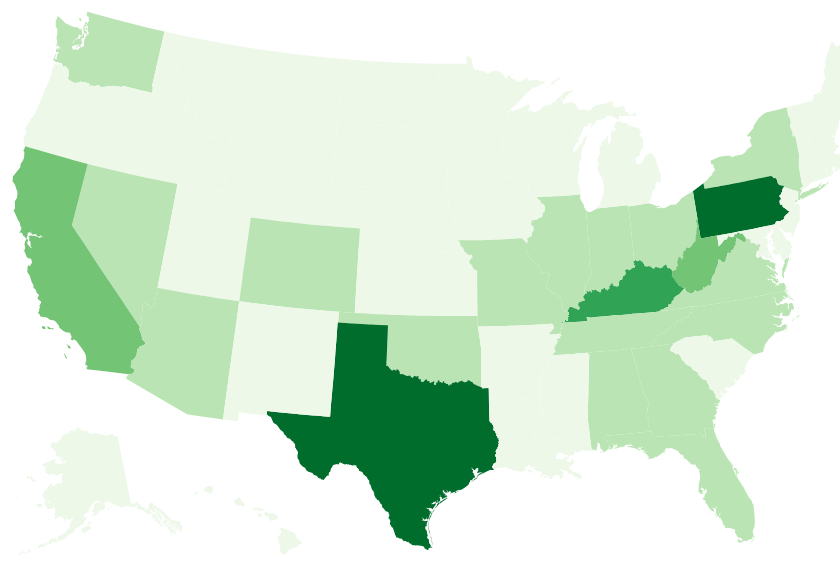
D3 v3 page, settled after 480 driven frames (8 s of simulated time); the page loaded 1 data file(s).


var width = 960,
    height = 1160;

var svg = d3.select("body").append("svg")
    .attr("width", width)
    .attr("height", height);

d3.json("mine_active_status_lat_lng.txtus_state.json", function(error, uk) {
  if (error) return console.error(error);
  console.log(uk);
//Define map projection
var projection = d3.geo.albersUsa()
					   .translate([width/2, height/2])
					   .scale([1200]);

var path = d3.geo.path()
    .projection(projection);

var color = d3.scale.quantize()
    .range(["rgb(237,248,233)","rgb(186,228,179)","rgb(116,196,118)","rgb(49,163,84)","rgb(0,109,44)"]);

var avgList = [];
for (var i = 0; i < uk.features.length; i++) {
	if(isNaN(uk.features[i].len_mines )) {
		continue;
	}
	avgList.push(uk.features[i].len_mines);
}	

//Set input domain for color scale
// color.domain([
//     d3.min(uk, function(d) { return
// 		6000; }),
//     d3.max(uk, function(d) { return 14000; })

		color.domain([Math.min.apply(Math,avgList), Math.max.apply(Math,avgList)]);

svg.selectAll("path")
   .data(uk.features)
   .enter()
   .append("path")
   .attr("d", path)
   .style("fill", function(d) {
   		//Get data value
   		var value = d.len_mines;
   		// console.error(value);
   		if (value) {
	   		return color(value);
   		} else {
   			//If value is undefined…
	   		return "#ccc";
   		}
   });

});


### data: mine_active_status_lat_lng.txtus_state.json
{
 "type": "FeatureCollection",
 "features": [
  {
   "geometry": {
    "type": "MultiPolygon",
    "coordinates": "[... 7 items]"
   },
   "len_mines": 16,
   "type": "Feature",
   "properties": {
    "STATE_FIPS": "15",
    "STATE_ABBR": "HI",
    "DRAWSEQ": 1,
    "STATE_NAME": "Hawaii",
    "SUB_REGION": "Pacific"
   },
   "venues": [
    "5100004?Puunene Camp 10 Quarry?Active?20…",
    "5100008?Hilo Crusher?Active?19.708174?-1…",
    "5100011?Bluestone Quarry & Mill?Active?2…",
    "5100019?Kapaa Quarry And Mill?Active?21.…",
    "5100036?Halawa Valley?Active?21.371944?-…",
    "5100046?Yamada And Sons, Inc.?Active?19.…",
    "5100165?Keaau Quarry?Active?19.626944?-1…",
    "5100171?Waikapu Quarry?Active?20.880871?…",
    "... 8 more items"
   ]
  },
  {
   "geometry": {
    "type": "MultiPolygon",
    "coordinates": "[... 3 items]"
   },
   "len_mines": 138,
   "type": "Feature",
   "properties": {
    "STATE_FIPS": "53",
    "STATE_ABBR": "WA",
    "DRAWSEQ": 2,
    "STATE_NAME": "Washington",
    "SUB_REGION": "Pacific"
   },
   "venues": [
    "1200023?Delphi Limestone Company?Active?…",
    "3503311?Portable Screening Plant?Active?…",
    "4500001?Gehrke Pit?Active?48.131111?-117…",
    "4500063?Naselle Quarry?Active?46.381735?…",
    "4500191?Tonasket Quarry?Active?48.7975?-…",
    "4500319?Newskah Quarry ?Active?46.898055…",
    "4500359?Seattle Plant?Active?47.567222?-…",
    "4500366?Pend Oreille Mine?Active?48.8819…",
    "... 130 more items"
   ]
  },
  {
   "geometry": {
    "type": "Polygon",
    "coordinates": "[... 1 items]"
   },
   "len_mines": 52,
   "type": "Feature",
   "properties": {
    "STATE_FIPS": "30",
    "STATE_ABBR": "MT",
    "DRAWSEQ": 3,
    "STATE_NAME": "Montana",
    "SUB_REGION": "Mountain"
   },
   "venues": [
    "2400014?Trident Plant & Quarry ?Active?4…",
    "2400015?MONTANA CITY PLANT?Active?46.55?…",
    "2400106?Savage Mine?Active?47.416389?-10…",
    "2400157?Barretts Mill?Active?45.159722?-…",
    "2400162?Three Forks Mill?Active?45.87888…",
    "2400242?US Grant?Active?45.365?-111.8897…",
    "2400338?Continental Mine?Active?46.01311…",
    "2400462?Belgrade Pit?Active?45.808888?-1…",
    "... 44 more items"
   ]
  },
  {
   "geometry": {
    "type": "MultiPolygon",
    "coordinates": "[... 2 items]"
   },
   "len_mines": 17,
   "type": "Feature",
   "properties": {
    "STATE_FIPS": "23",
    "STATE_ABBR": "ME",
    "DRAWSEQ": 4,
    "STATE_NAME": "Maine",
    "SUB_REGION": "New England"
   },
   "venues": [
    "1700022?THOMASTON CEMENT PLANT?Active?44…",
    "1700218?Wells Quarry C624?Active?43.3027…",
    "1700233?Sand & Gravel Pit?Active?44.6147…",
    "1700237?Gray Pit?Active?43.9275?-70.3302…",
    "1700282?F R Carroll Inc?Active?43.681111…",
    "1700283?Dayton Pit & Mill?Active?43.5244…",
    "1700319?Topsham Pit & Mill?Active?43.944…",
    "1700379?Doug Gott & Sons Inc Portable SC…",
    "... 9 more items"
   ]
  },
  {
   "geometry": {
    "type": "Polygon",
    "coordinates": "[... 1 items]"
   },
   "len_mines": 23,
   "type": "Feature",
   "properties": {
    "STATE_FIPS": "38",
    "STATE_ABBR": "ND",
    "DRAWSEQ": 5,
    "STATE_NAME": "North Dakota",
    "SUB_REGION": "West North Central"
   },
   "venues": [
    "2400499?Fisher Industries Plant 19?Activ…",
    "2401603?Fisher Industries Plant 20?Activ…",
    "2902340?Fisher Industries Plant 38?Activ…",
    "3200043?Beulah Mine?Active?47.534444?-10…",
    "3200157?Fisher Industries Plant 2?Active…",
    "3200162?Portable Unit #5?Active?48.50527…",
    "3200218?Center Mine?Active?47.169167?-10…",
    "3200459?GASCOYNE MINE & MILL?Active?46.1…",
    "... 15 more items"
   ]
  },
  {
   "geometry": {
    "type": "Polygon",
    "coordinates": "[... 1 items]"
   },
   "len_mines": 28,
   "type": "Feature",
   "properties": {
    "STATE_FIPS": "46",
    "STATE_ABBR": "SD",
    "DRAWSEQ": 6,
    "STATE_NAME": "South Dakota",
    "SUB_REGION": "West North Central"
   },
   "venues": [
    "3900008?Sioux Falls Quarry?Active?43.558…",
    "3900009?DAKOTA MAHOGANY QUARRY?Active?45…",
    "3900011?WHETSTONE MAHOGANY QUARRY?Active…",
    "3900012?DELL RAPIDS EAST QUARRY ?Active?…",
    "3900014?Rapid City Quarry ?Active?44.088…",
    "3900020?Rapid City Quarry & Mill ?Active…",
    "3900022?GCC Dacotah Inc?Active?44.082222…",
    "3900024?Spencer Quarries Inc.?Active?43.…",
    "... 20 more items"
   ]
  },
  {
   "geometry": {
    "type": "Polygon",
    "coordinates": "[... 1 items]"
   },
   "len_mines": 73,
   "type": "Feature",
   "properties": {
    "STATE_FIPS": "56",
    "STATE_ABBR": "WY",
    "DRAWSEQ": 7,
    "STATE_NAME": "Wyoming",
    "SUB_REGION": "Mountain"
   },
   "venues": [
    "4800004?Guernsey Quarry?Active?42.272777…",
    "4800007?Mountain Cement Company?Active?4…",
    "4800018?Granite Canyon Quarry?Active?41.…",
    "4800057?Lovell Mill?Active?44.961388?-10…",
    "4800070?BPM Colony Mill?Active?44.858888…",
    "4800083?Wyodak Mine?Active?44.509167?-10…",
    "4800086?Kemmerer Mine?Active?41.48?-110.…",
    "4800152?FMC @ WESTVACO?Active?41.620833?…",
    "... 65 more items"
   ]
  },
  {
   "geometry": {
    "type": "MultiPolygon",
    "coordinates": "[... 2 items]"
   },
   "len_mines": 103,
   "type": "Feature",
   "properties": {
    "STATE_FIPS": "55",
    "STATE_ABBR": "WI",
    "DRAWSEQ": 8,
    "STATE_NAME": "Wisconsin",
    "SUB_REGION": "East North Central"
   },
   "venues": [
    "4700040?Dresser Trap Rock Incorporated?A…",
    "4700044?Eden Stone Co Inc?Active?43.7039…",
    "4700045?OAKFIELD QUARRY?Active?43.646666…",
    "4700054?MICHELS STONE?Active?43.616388?-…",
    "4700060?PC2 Franklin Aggregates?Active?4…",
    "4700094?Wisconsin Rose Red?Active?45.041…",
    "4700095?PLANT 2?Active?44.285277?-88.368…",
    "4700097?Lannon Quarry?Active?43.148333?-…",
    "... 95 more items"
   ]
  },
  "... 43 more items"
 ]
}